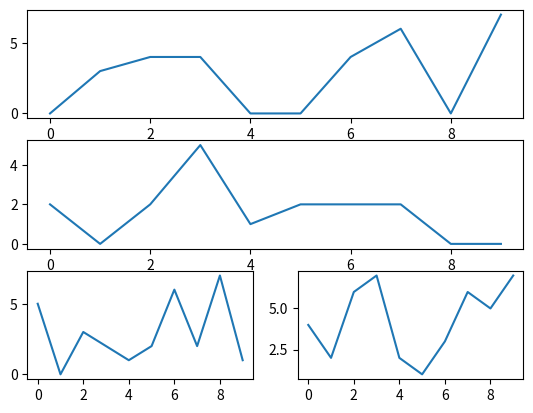

The script that saved this image:
import random
import matplotlib.pyplot as plt

fig = plt.figure()

def create_plots():
    xs = []
    ys = []

    for i in range(10):
        x = i
        y = random.randrange(8)

        xs.append(x)
        ys.append(y)
    return xs, ys

ax1 = fig.add_subplot(311)
ax2 = fig.add_subplot(312)
ax3 = fig.add_subplot(325)
ax4 = fig.add_subplot(326)

x, y = create_plots()
ax1.plot(x,y)

x, y = create_plots()
ax2.plot(x, y)

x, y = create_plots()
ax3.plot(x, y)

x, y = create_plots()
ax4.plot(x, y)

plt.show()

